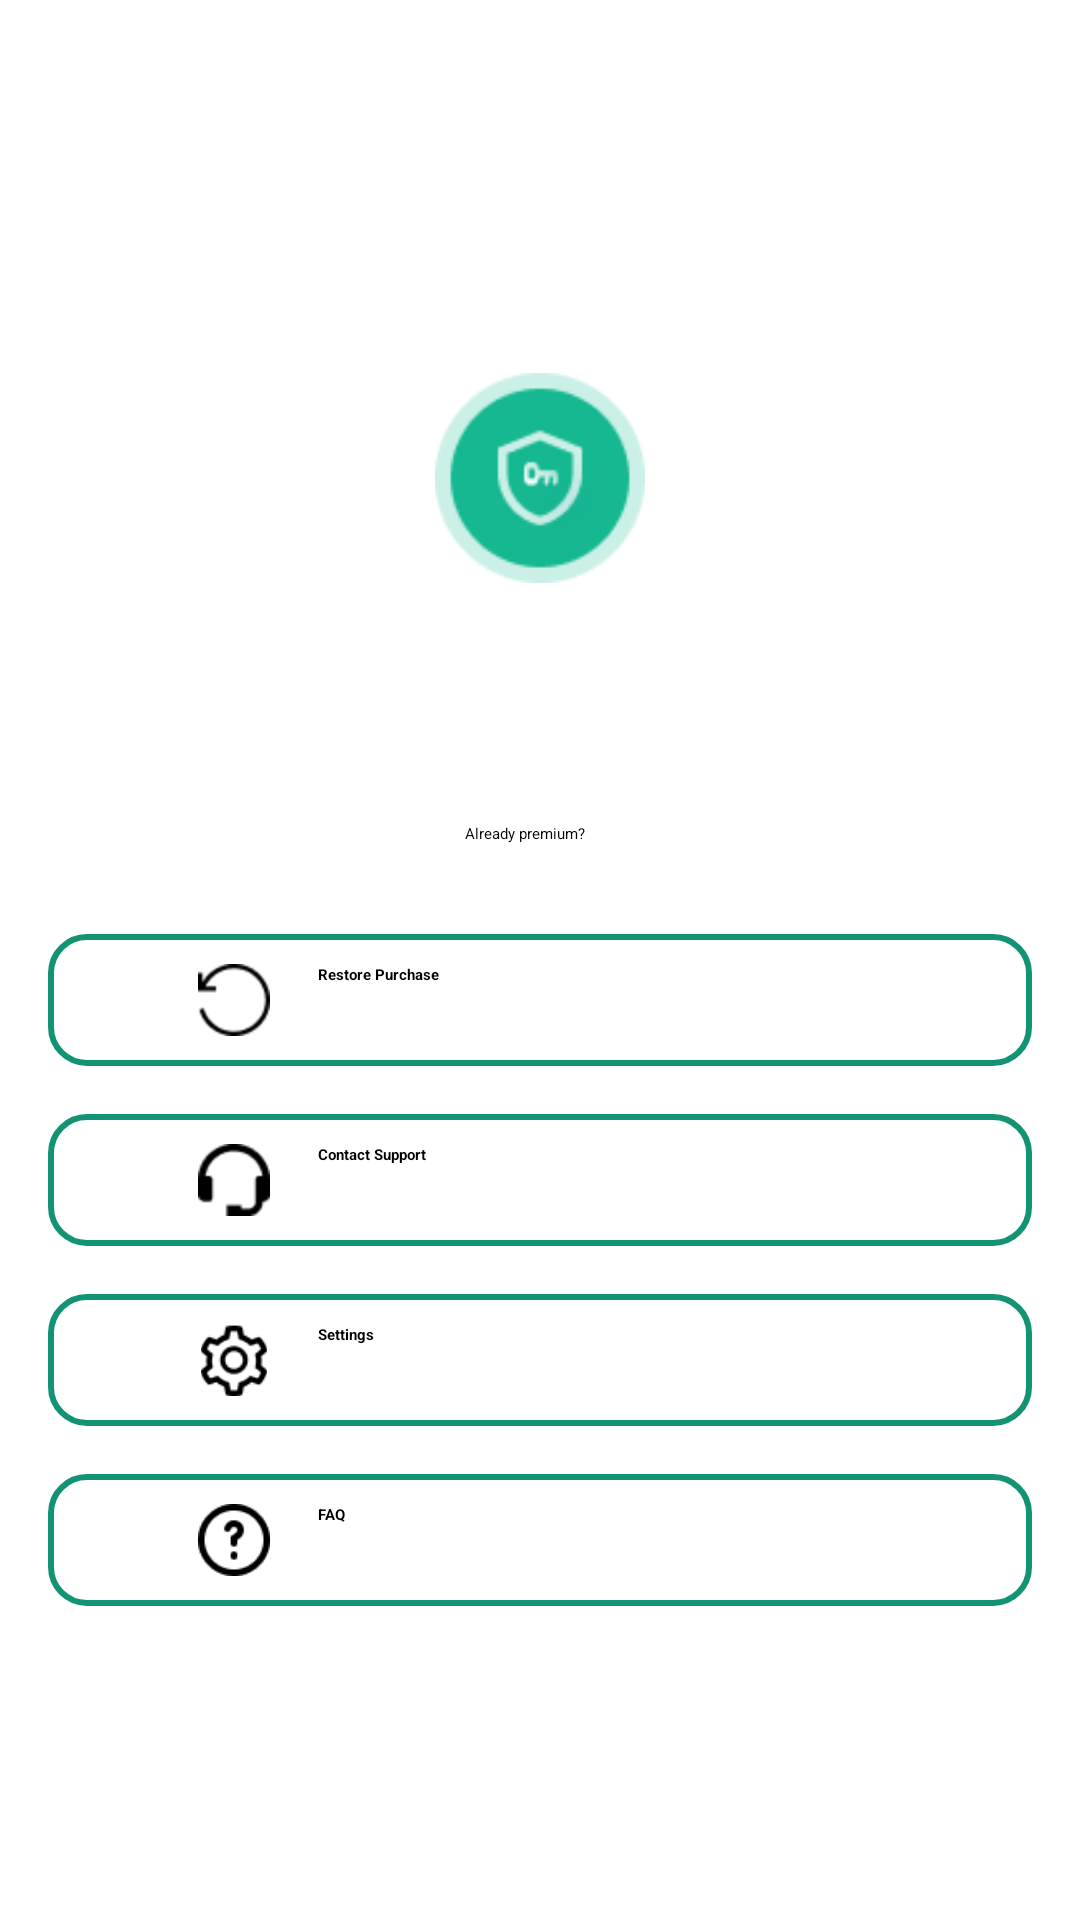

Android layout source for this screen:
<!-- AndroidManifest.xml: application theme Theme.TagVPN -->
<!-- res/layout/header.xml -->
<?xml version="1.0" encoding="utf-8"?>
<LinearLayout xmlns:android="http://schemas.android.com/apk/res/android"
    xmlns:app="http://schemas.android.com/apk/res-auto"
    android:orientation="vertical"
    android:layout_width="match_parent"
    android:gravity="center"
    android:id="@+id/headerView"
    android:layout_height="wrap_content">

  <ImageView
      android:layout_width="70dp"
      android:layout_height="70dp"
      android:layout_marginTop="20dp"
      android:layout_marginBottom="20dp"
      android:src="@drawable/logv"/>

    <LinearLayout
        android:id="@+id/premiumLay"
        android:orientation="horizontal"
        android:gravity="center"
        android:layout_marginBottom="10dp"
        android:layout_marginStart="16dp"
        android:layout_marginEnd="16dp"
        android:padding="5dp"
        android:background="@drawable/button_shape"
        android:layout_width="match_parent"
        android:layout_height="40dp">
        <ImageView
            android:layout_width="30dp"
            android:layout_height="30dp"
            android:src="@drawable/pm"/>
        <TextView
            android:id="@+id/pmmmmm"
            android:textColor="@color/white"
            android:layout_marginLeft="10dp"
            android:layout_width="wrap_content"
            android:layout_height="wrap_content"
            android:text="@string/go_premium"
            android:textSize="16sp"/>

    </LinearLayout>

    <LinearLayout
        android:orientation="horizontal"
        android:gravity="center"
        android:layout_marginTop="10dp"
        android:layout_width="match_parent"
        android:layout_height="wrap_content">
        <TextView
            android:layout_width="wrap_content"
            android:layout_height="wrap_content"
            android:text="Already premium?"/>
        <TextView
            android:layout_marginLeft="10dp"
            android:textColor="@color/purple_500"
            android:textStyle="bold"
            android:id="@+id/signin_nav"
            android:layout_width="wrap_content"
            android:layout_height="wrap_content"
           />





    </LinearLayout>


    <LinearLayout
        android:orientation="horizontal"
        android:id="@+id/layRestore"
        android:layout_marginTop="30dp"
        android:padding="10dp"
        android:layout_marginStart="16dp"
        android:layout_marginEnd="16dp"
        android:background="@drawable/select_item"
        android:layout_width="match_parent"
        android:layout_height="wrap_content">
       <ImageView
           android:layout_marginRight="16sp"
           android:layout_marginLeft="40dp"
           android:layout_width="24dp"
           android:layout_height="24dp"
           android:src="@drawable/re"/>
        <TextView

            android:textColor="@color/black"
            android:textStyle="bold"
            android:text="Restore Purchase"
            android:layout_width="wrap_content"
            android:layout_height="wrap_content"
            />





    </LinearLayout>

    <LinearLayout
        android:orientation="horizontal"
        android:layout_marginTop="16dp"
        android:padding="10dp"
        android:id="@+id/layContract"
        android:layout_marginStart="16dp"
        android:layout_marginEnd="16dp"
        android:background="@drawable/select_item"
        android:layout_width="match_parent"
        android:layout_height="wrap_content">
        <ImageView
            android:layout_marginRight="16sp"
            android:layout_marginLeft="40dp"
            android:layout_width="24dp"
            android:layout_height="24dp"
            android:src="@drawable/cal"/>
        <TextView

            android:textColor="@color/black"
            android:textStyle="bold"
            android:text="Contact Support"
            android:layout_width="wrap_content"
            android:layout_height="wrap_content"
            />





    </LinearLayout>

    <LinearLayout
        android:orientation="horizontal"
        android:layout_marginTop="16dp"
        android:padding="10dp"
        android:id="@+id/laySetting"
        android:layout_marginStart="16dp"
        android:layout_marginEnd="16dp"
        android:background="@drawable/select_item"
        android:layout_width="match_parent"
        android:layout_height="wrap_content">

        <ImageView
            android:layout_marginRight="16sp"
            android:layout_marginLeft="40dp"
            android:layout_width="24dp"
            android:layout_height="24dp"
            android:src="@drawable/settng"/>
        <TextView

            android:textColor="@color/black"
            android:textStyle="bold"
            android:text="Settings"
            android:layout_width="wrap_content"
            android:layout_height="wrap_content"
            />





    </LinearLayout>
    <LinearLayout
        android:id="@+id/layFAQ"
        android:orientation="horizontal"
        android:layout_marginTop="16dp"
        android:padding="10dp"
        android:layout_marginStart="16dp"
        android:layout_marginEnd="16dp"
        android:background="@drawable/select_item"
        android:layout_width="match_parent"
        android:layout_height="wrap_content">

        <ImageView
            android:layout_marginRight="16sp"
            android:layout_marginLeft="40dp"
            android:layout_width="24dp"
            android:layout_height="24dp"
            android:src="@drawable/info"/>
        <TextView

            android:textColor="@color/black"
            android:textStyle="bold"
            android:text="FAQ"
            android:layout_width="wrap_content"
            android:layout_height="wrap_content"
            />





    </LinearLayout>
</LinearLayout>
<!-- resources referenced by this layout -->
<resources>
  <color name="black">#FF000000</color>
  <color name="purple_500">#129374</color>
  <color name="white">#FFFFFFFF</color>
  <!-- drawable cal: png bitmap (drawable, 523 bytes) -->
  <!-- drawable info: png bitmap (drawable, 823 bytes) -->
  <!-- drawable logv: png bitmap (drawable, 4088 bytes) -->
  <!-- drawable re: png bitmap (drawable, 610 bytes) -->
  <!-- drawable select_item (drawable) -->
  <?xml version="1.0" encoding="utf-8"?>
  <shape xmlns:android="http://schemas.android.com/apk/res/android">
  
    <stroke android:color="@color/purple_500"
        android:width="2dp"
        />
  <corners android:radius="12dp"/>
  
  </shape>
  <!-- drawable settng: png bitmap (drawable, 890 bytes) -->
  <string name="go_premium">Go Premium</string>
  
  
      //tram
  <style name="Theme.TagVPN" parent="Theme.MaterialComponents.Light.NoActionBar">
          
          <item name="colorPrimary">@color/purple_500</item>
          <item name="colorPrimaryVariant">@color/purple_700</item>
          <item name="colorOnPrimary">@color/white</item>
          
          <item name="colorSecondary">@color/teal_200</item>
          <item name="colorSecondaryVariant">@color/teal_700</item>
          <item name="colorOnSecondary">@color/black</item>
          
          <item name="android:statusBarColor">?attr/colorPrimaryVariant</item>
          
          <item name="android:fontFamily">@font/poppins</item>
          <item name="drawerArrowStyle">@style/DrawerArrowStyle</item>
      </style>
  <color name="purple_700">#129374</color>
  <color name="teal_200">#FF03DAC5</color>
  <color name="teal_700">#FF018786</color>
  <style name="DrawerArrowStyle" parent="Widget.AppCompat.DrawerArrowToggle">
          <item name="color">@android:color/black</item>
      </style>
</resources>
